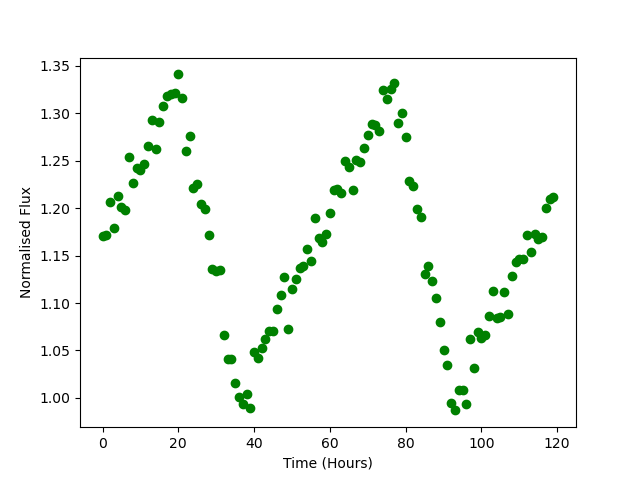

Data behind this chart, as committed beside it:
Time, Flux
0.0, 1.171
1.0, 1.171
2.0, 1.207
3.0, 1.179
4.0, 1.212
5.0, 1.201
6.0, 1.198
7.0, 1.254
8.0, 1.227
9.0, 1.243
10.0, 1.24
11.0, 1.247
12.0, 1.265
13.0, 1.293
14.0, 1.263
15.0, 1.291
16.0, 1.308
17.0, 1.319
18.0, 1.32
19.0, 1.321
20.0, 1.341
21.0, 1.317
22.0, 1.26
23.0, 1.276
24.0, 1.221
25.0, 1.225
26.0, 1.204
27.0, 1.199
28.0, 1.171
29.0, 1.136
30.0, 1.134
31.0, 1.135
32.0, 1.066
33.0, 1.041
34.0, 1.04
35.0, 1.016
36.0, 1.001
37.0, 0.9937
38.0, 1.004
39.0, 0.9889
40.0, 1.048
41.0, 1.042
42.0, 1.053
43.0, 1.062
44.0, 1.071
45.0, 1.07
46.0, 1.093
47.0, 1.108
48.0, 1.128
49.0, 1.073
50.0, 1.115
51.0, 1.125
52.0, 1.137
53.0, 1.139
54.0, 1.157
55.0, 1.144
56.0, 1.189
57.0, 1.169
58.0, 1.165
59.0, 1.173
... 60 more rows
